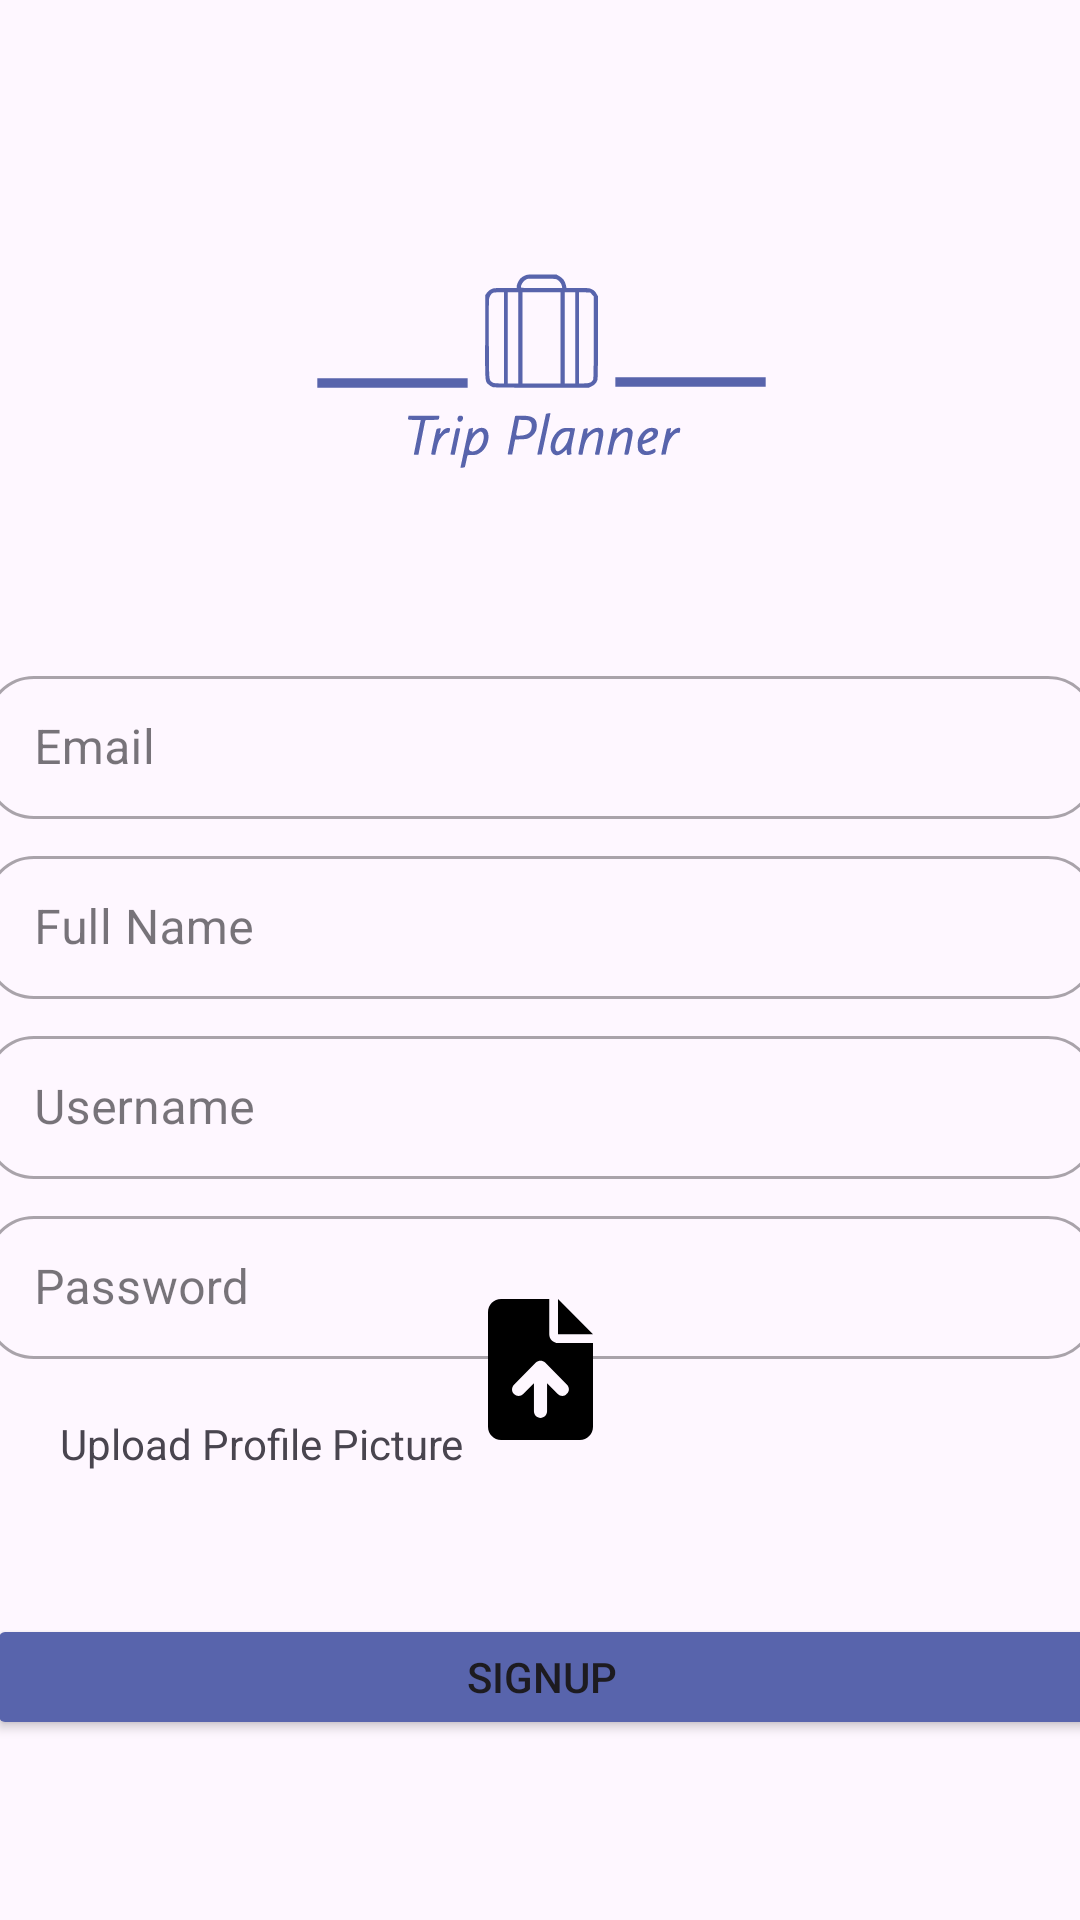

Android layout source for this screen:
<!-- AndroidManifest.xml: application theme Theme.TripPlanner -->
<!-- res/layout/activity_signup.xml -->
<?xml version="1.0" encoding="utf-8"?>
<androidx.constraintlayout.widget.ConstraintLayout xmlns:android="http://schemas.android.com/apk/res/android"
    xmlns:app="http://schemas.android.com/apk/res-auto"
    xmlns:tools="http://schemas.android.com/tools"
    android:layout_width="match_parent"
    android:layout_height="match_parent"
    android:layout_gravity="center_vertical"
    android:layout_margin="0dp"
    android:orientation="vertical"
    tools:context=".activities.LoginActivity">

    <com.google.android.material.textfield.TextInputLayout
        android:id="@+id/textInputLayout"
        style="@style/Widget.MaterialComponents.TextInputLayout.OutlinedBox.Dense"
        android:layout_width="370dp"
        android:layout_height="wrap_content"
        android:layout_marginTop="220dp"
        android:hint="Email"
        app:endIconMode="clear_text"
        app:endIconTint="@color/colorPrimaryDark"
        app:layout_constraintEnd_toEndOf="parent"
        app:layout_constraintStart_toStartOf="parent"
        app:layout_constraintTop_toTopOf="parent"
        app:shapeAppearance="@style/Rounded">

        <com.google.android.material.textfield.TextInputEditText
            android:id="@+id/etEmail"
            android:layout_width="match_parent"
            android:layout_height="wrap_content" />

    </com.google.android.material.textfield.TextInputLayout>

    <com.google.android.material.textfield.TextInputLayout
        android:id="@+id/textInputLayout2"
        style="@style/Widget.MaterialComponents.TextInputLayout.OutlinedBox.Dense"
        android:layout_width="370dp"
        android:layout_height="wrap_content"
        android:layout_marginTop="340dp"
        android:layout_weight="1"
        android:ems="10"
        android:hint="Username"
        app:endIconMode="clear_text"
        app:endIconTint="@color/colorPrimaryDark"
        app:layout_constraintEnd_toEndOf="parent"
        app:layout_constraintStart_toStartOf="parent"
        app:layout_constraintTop_toTopOf="parent"
        app:shapeAppearance="@style/Rounded">

        <com.google.android.material.textfield.TextInputEditText
            android:id="@+id/etSignUpUsername"
            android:layout_width="match_parent"
            android:layout_height="wrap_content" />

    </com.google.android.material.textfield.TextInputLayout>

    <com.google.android.material.textfield.TextInputLayout
        android:id="@+id/textInputLayout3"
        style="@style/Widget.MaterialComponents.TextInputLayout.OutlinedBox.Dense"
        android:layout_width="370dp"
        android:layout_height="wrap_content"
        android:layout_marginTop="280dp"
        android:layout_weight="1"
        android:ems="10"
        android:hint="Full Name"
        app:endIconMode="clear_text"
        app:endIconTint="@color/colorPrimaryDark"
        app:layout_constraintEnd_toEndOf="parent"
        app:layout_constraintStart_toStartOf="parent"
        app:layout_constraintTop_toTopOf="parent"
        app:shapeAppearance="@style/Rounded">

        <com.google.android.material.textfield.TextInputEditText
            android:id="@+id/etFullName"
            android:layout_width="match_parent"
            android:layout_height="wrap_content" />

    </com.google.android.material.textfield.TextInputLayout>

    <com.google.android.material.textfield.TextInputLayout
        android:id="@+id/textInputLayout4"
        style="@style/Widget.MaterialComponents.TextInputLayout.OutlinedBox.Dense"
        android:layout_width="370dp"
        android:layout_height="wrap_content"
        android:layout_marginTop="400dp"
        android:layout_weight="1"
        android:ems="10"
        android:hint="Password"
        app:endIconMode="clear_text"
        app:endIconTint="@color/colorPrimaryDark"
        app:layout_constraintEnd_toEndOf="parent"
        app:layout_constraintStart_toStartOf="parent"
        app:layout_constraintTop_toTopOf="parent"
        app:shapeAppearance="@style/Rounded">

        <com.google.android.material.textfield.TextInputEditText
            android:id="@+id/etSignUpPassword"
            android:layout_width="match_parent"
            android:layout_height="wrap_content" />

    </com.google.android.material.textfield.TextInputLayout>

    <Button
        android:id="@+id/btnSignup"
        android:layout_width="370dp"
        android:layout_height="42dp"
        android:layout_marginBottom="60dp"
        android:layout_weight="1"
        android:backgroundTint="#5864ac"
        android:text="SIGNUP"
        app:layout_constraintBottom_toBottomOf="parent"
        app:layout_constraintEnd_toEndOf="parent"
        app:layout_constraintHorizontal_bias="0.498"
        app:layout_constraintStart_toStartOf="parent"
        tools:text="SIGN UP" />

    <ImageView
        android:id="@+id/ivNavLogo"
        android:layout_width="397dp"
        android:layout_height="231dp"
        android:layout_marginTop="16dp"
        android:layout_weight="1"
        android:paddingBottom="20dp"
        android:src="@drawable/ic_trip_planner_logos_transparent"
        app:layout_constraintEnd_toEndOf="parent"
        app:layout_constraintStart_toStartOf="parent"
        app:layout_constraintTop_toTopOf="parent" />

    <ImageView
        android:id="@+id/ivUploadPic"
        android:layout_width="55dp"
        android:layout_height="47dp"
        android:layout_marginBottom="160dp"
        android:onClick="chooseImage"
        android:src="@drawable/ic_file_arrow_up_solid"
        app:layout_constraintBottom_toBottomOf="parent"
        app:layout_constraintEnd_toEndOf="parent"
        app:layout_constraintStart_toStartOf="parent" />

    <ProgressBar
        android:layout_width="match_parent"
        android:layout_height="wrap_content"
        style="@style/Widget.AppCompat.ProgressBar.Horizontal"
        android:visibility="invisible"
        android:id="@+id/progressbar_cp" />

    <ImageView
        android:id="@+id/ivPicture"
        android:layout_width="149dp"
        android:layout_height="109dp"
        android:layout_marginBottom="124dp"
        app:layout_constraintBottom_toBottomOf="parent"
        app:layout_constraintEnd_toEndOf="parent"
        app:layout_constraintStart_toStartOf="parent"
        tools:srcCompat="@tools:sample/avatars" />

    <TextView
        android:id="@+id/tvUploadPic"
        android:layout_width="143dp"
        android:layout_height="20dp"
        android:layout_marginStart="20dp"
        android:layout_marginTop="12dp"
        android:text="Upload Profile Picture"
        app:layout_constraintBottom_toBottomOf="parent"
        app:layout_constraintStart_toStartOf="parent"
        app:layout_constraintTop_toBottomOf="@+id/textInputLayout4"
        app:layout_constraintVertical_bias="0.044" />


</androidx.constraintlayout.widget.ConstraintLayout>
<!-- resources referenced by this layout -->
<resources>
  <!-- drawable ic_file_arrow_up_solid (drawable) -->
  <vector android:height="49.333332dp" android:viewportHeight="512"
      android:viewportWidth="384" android:width="37dp" xmlns:android="http://schemas.android.com/apk/res/android">
      <path android:fillColor="#FF000000" android:pathData="M256,0v128h128L256,0zM224,128L224,0H48C21.49,0 0,21.49 0,48v416C0,490.5 21.49,512 48,512h288c26.51,0 48,-21.49 48,-48V160h-127.1C238.3,160 224,145.7 224,128zM288.1,344.1C284.3,349.7 278.2,352 272,352s-12.28,-2.34 -16.97,-7.03L216,305.9V408c0,13.25 -10.75,24 -24,24s-24,-10.75 -24,-24V305.9l-39.03,39.03c-9.38,9.38 -24.56,9.38 -33.94,0s-9.38,-24.56 0,-33.94l80,-80c9.38,-9.38 24.56,-9.38 33.94,0l80,80C298.3,320.4 298.3,335.6 288.1,344.1z"/>
  </vector>
  <!-- drawable ic_trip_planner_logos_transparent: vector/xml drawable (drawable, 7052 chars, omitted) -->
  <style name="Rounded" parent="ShapeAppearance.MaterialComponents.SmallComponent">
          <item name="cornerFamily">rounded</item>
          <item name="cornerSize">16dp</item>
      </style>
  <style name="Theme.TripPlanner" parent="Theme.Material3.DayNight.NoActionBar">
          
          <item name="colorPrimary">#4267B2</item>
          <item name="colorPrimaryVariant">@color/material_dynamic_secondary70</item>
          <item name="colorOnPrimary">@color/white</item>
          
          <item name="colorSecondary">@color/teal_200</item>
          <item name="colorSecondaryVariant">@color/teal_700</item>
          <item name="colorOnSecondary">@color/black</item>
          
          <item name="android:statusBarColor" tools:targetApi="l">?attr/colorPrimaryVariant</item>
          
      </style>
  <!-- not gathered from this repository: default colours our renderer supplied (Android Studio template values) -->
  <color name="teal_200">#FF03DAC5</color>
  <color name="teal_700">#FF018786</color>
  <color name="black">#FF000000</color>
  <color name="white">#FFFFFFFF</color>
  <color name="colorPrimaryDark">#FF3700B3</color>
</resources>
